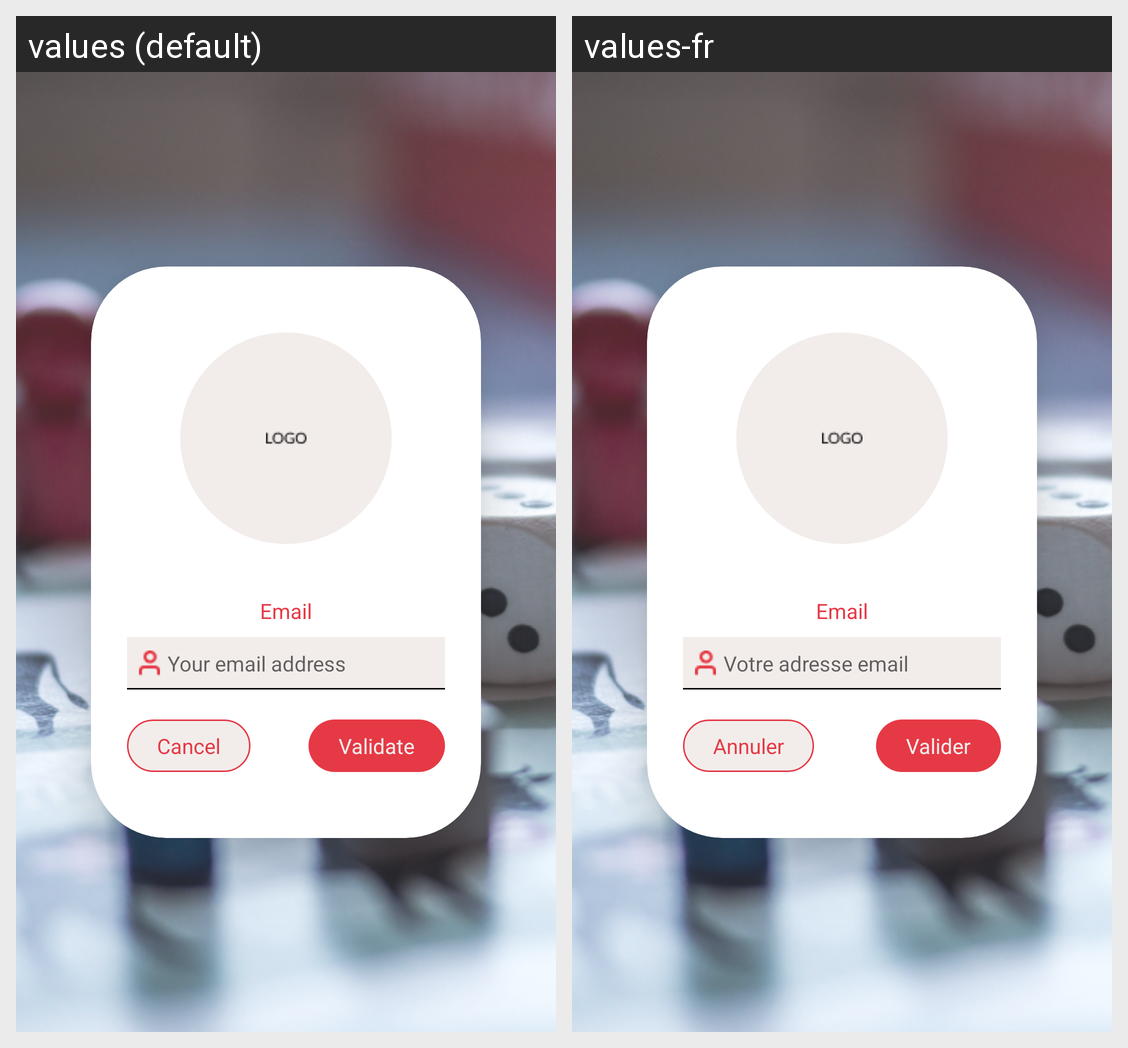

The same Android screen rendered under two of its app's locales, left to right. List the strings drawn on it with the default value and each locale's translation.
Android screen res/layout/fragment_forget_password.xml rendered under 2 locales, left to right: values (default), values-fr. Device: Nexus 5 (rendered at 1080×1920; each locale shown at half size, 540×960, under a caption strip naming it); theme Theme.PAAndroid.
Strings drawn on this screen, with the default value and each locale's value (text and hints the layout hard-codes, and strings that could not be matched under every locale, appear in the picture but are not listed):

title_email
  values: Email
  values-fr: Email

email
  values: Your email address
  values-fr: Votre adresse email

cancel
  values: Cancel
  values-fr: Annuler

validate
  values: Validate
  values-fr: Valider
